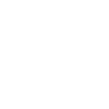
t = 0.00 s
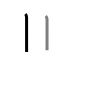
t = 1.50 s
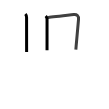
t = 2.75 s
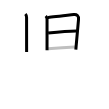
t = 4.25 s
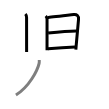
t = 5.50 s
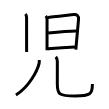
t = 7.00 s

The animated SVG that drew these frames (rendered in a browser with its animation timeline set to each time). Animation: 7 SMIL elements (animate=7); one cycle of 7.00 s.

<svg width="109px" height="109px" viewBox="0 0 px 109px" xmlns="http://www.w3.org/2000/svg" xmlns:xlink="http://www.w3.org/1999/xlink" xml:space="preserve" version="1.1"  baseProfile="full">
<path d="M25.37,14c0.81,0.81,1.21,2.25,1.21,3.5c0,0.85,0.02,18.41,0.03,29.12c0,2.16,0,4.01,0,5.38" style="fill:none;stroke:black;stroke-width:3;opacity:0">
  <animate attributeType="CSS" attributeName="opacity" from="0" to="1" begin="0s" dur="1s" repeatCount="Indefinite" fill="freeze" />
</path>
<path d="M45.74,16.05c0.79,0.79,1.31,2.22,1.31,3.3c0,2.48-0.01,19.6-0.02,27.77c0,1.37,0,2.5,0,3.25" style="fill:none;stroke:black;stroke-width:3;opacity:0">
  <animate attributeType="CSS" attributeName="opacity" from="0" to="1" begin="1s" dur="1s" repeatCount="Indefinite" fill="freeze" />
</path>
<path d="M47.72,17.44c1.93-0.12,19.5-2.2,26.03-2.95c3.12-0.36,5.12,1.39,4.79,4.77c-0.67,6.82-1.49,15.67-2.4,26.74c-0.1,1.17-0.19,2.37-0.29,3.59" style="fill:none;stroke:black;stroke-width:3;opacity:0">
  <animate attributeType="CSS" attributeName="opacity" from="0" to="1" begin="2s" dur="1s" repeatCount="Indefinite" fill="freeze" />
</path>
<path d="M48.12,33.08c4.26-0.46,22.63-2.08,28.16-2.15" style="fill:none;stroke:black;stroke-width:3;opacity:0">
  <animate attributeType="CSS" attributeName="opacity" from="0" to="1" begin="3s" dur="1s" repeatCount="Indefinite" fill="freeze" />
</path>
<path d="M47.98,48.71c7.4-0.46,19.24-1.13,27.04-1.63" style="fill:none;stroke:black;stroke-width:3;opacity:0">
  <animate attributeType="CSS" attributeName="opacity" from="0" to="1" begin="4s" dur="1s" repeatCount="Indefinite" fill="freeze" />
</path>
<path d="M39.25,60c0.06,0.82,0.14,2.12-0.13,3.3c-1.59,6.97-9.97,23.58-23.2,31.61" style="fill:none;stroke:black;stroke-width:3;opacity:0">
  <animate attributeType="CSS" attributeName="opacity" from="0" to="1" begin="5s" dur="1s" repeatCount="Indefinite" fill="freeze" />
</path>
<path d="M55.74,56.87c1.07,1.07,1.59,2.46,1.59,4.38c0,9.37-0.01,16.89-0.01,22.71c0,10.41,1.69,12.06,17.7,12.06c15.62,0,17.38-1.9,17.38-12.05" style="fill:none;stroke:black;stroke-width:3;opacity:0">
  <animate attributeType="CSS" attributeName="opacity" from="0" to="1" begin="6s" dur="1s" repeatCount="Indefinite" fill="freeze" />
</path>
</svg>
